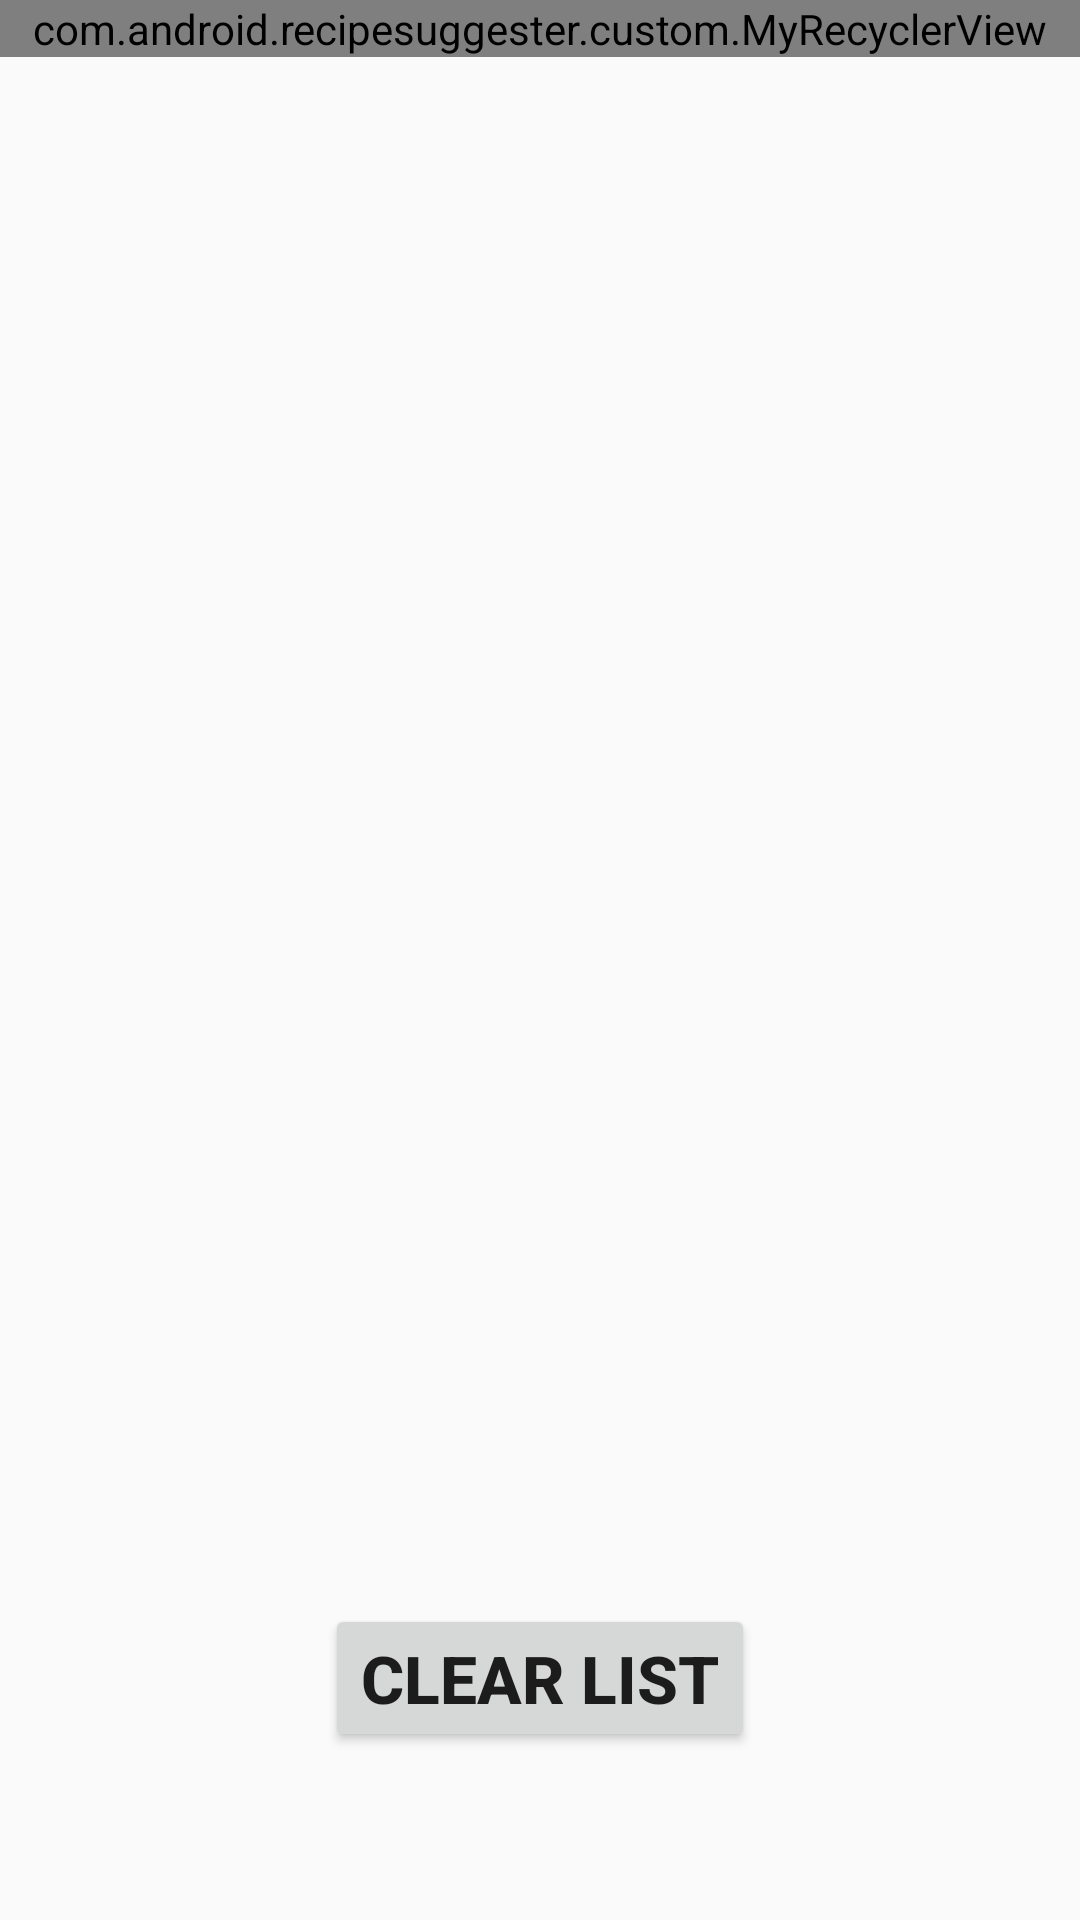

Produce the Android XML layout that renders to this screen, including the resource entries it uses.
<!-- AndroidManifest.xml: application theme Theme.AppCompat.Light.NoActionBar -->
<!-- res/layout/fragment_recipes.xml -->
<?xml version="1.0" encoding="utf-8"?>
<RelativeLayout xmlns:android="http://schemas.android.com/apk/res/android"
    xmlns:tools="http://schemas.android.com/tools"
    android:layout_width="match_parent"
    android:layout_height="match_parent"
    tools:context=".fragments.HomeFragment">

    <com.android.recipesuggester.custom.MyRecyclerView
        android:id="@+id/recipes_recycler"
        android:layout_width="match_parent"
        android:layout_height="wrap_content"
        android:orientation="vertical"
        />

    <Button
        android:id="@+id/recipes_BTN_clear"
        android:layout_width="wrap_content"
        android:layout_height="wrap_content"
        android:layout_alignParentBottom="true"
        android:layout_centerHorizontal="true"
        android:text="@string/recipes_clear"
        android:layout_marginBottom="?android:actionBarSize"
        android:textSize="22sp"
        android:textStyle="bold"
        />


</RelativeLayout>
<!-- resources referenced by this layout -->
<resources>
  <string name="recipes_clear">Clear list</string>
</resources>
